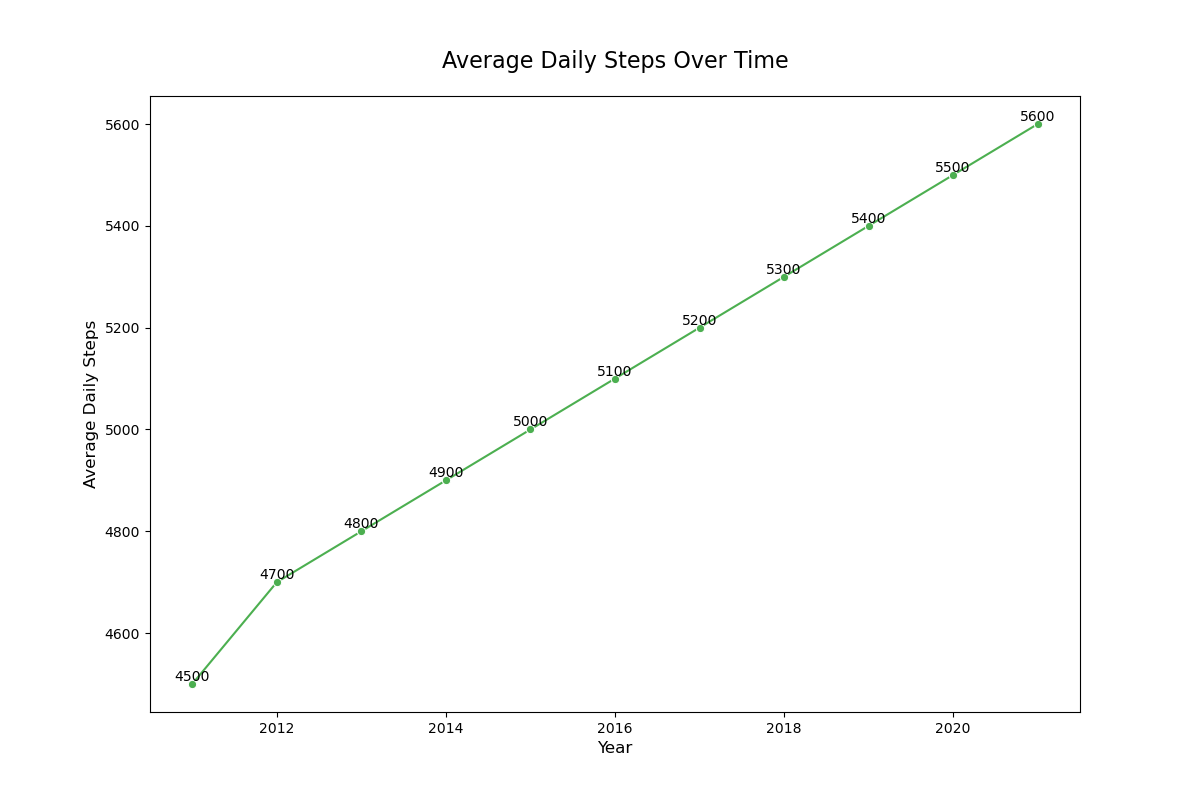

The data file committed next to this chart (first rows):
Year, Average Daily Steps
2011, 4500
2012, 4700
2013, 4800
2014, 4900
2015, 5000
2016, 5100
2017, 5200
2018, 5300
2019, 5400
2020, 5500
2021, 5600
